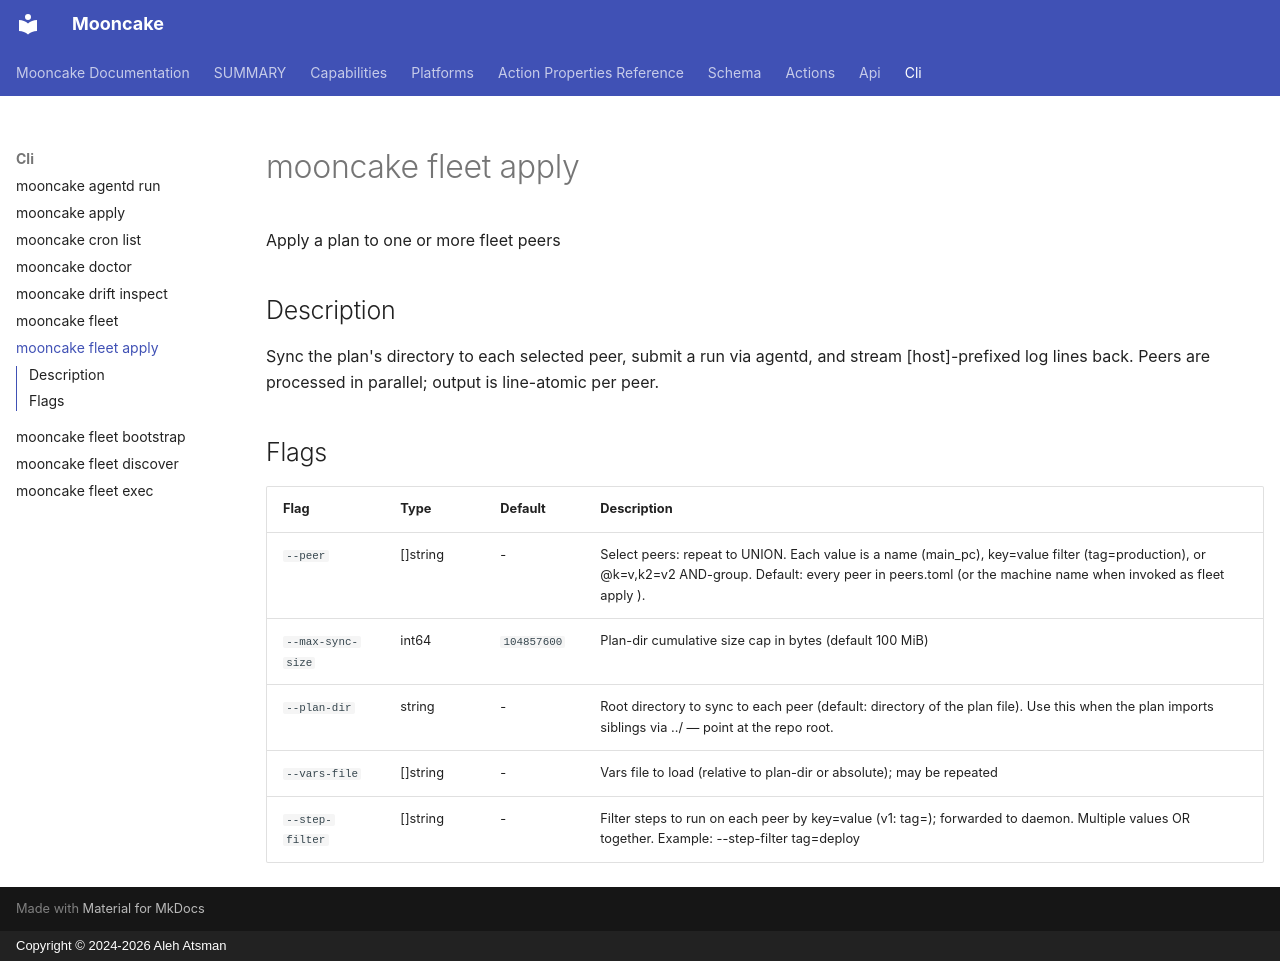

repository: alehatsman/mooncake · page: cli/fleet_apply/index.html · generator: mkdocs · copyright: Copyright © 2024-2026 Aleh Atsman

---
type: command
name: mooncake fleet apply
---

# mooncake fleet apply

Apply a plan to one or more fleet peers

## Description

Sync the plan's directory to each selected peer, submit a run via agentd, and stream [host]-prefixed log lines back. Peers are processed in parallel; output is line-atomic per peer.

## Flags

| Flag | Type | Default | Description |
|------|------|---------|-------------|
| `--peer` | []string | - | Select peers: repeat to UNION. Each value is a name (main_pc), key=value filter (tag=production), or @k=v,k2=v2 AND-group. Default: every peer in peers.toml (or the machine name when invoked as fleet apply <machine>). |
| `--max-sync-size` | int64 | `104857600` | Plan-dir cumulative size cap in bytes (default 100 MiB) |
| `--plan-dir` | string | - | Root directory to sync to each peer (default: directory of the plan file). Use this when the plan imports siblings via ../ — point at the repo root. |
| `--vars-file` | []string | - | Vars file to load (relative to plan-dir or absolute); may be repeated |
| `--step-filter` | []string | - | Filter steps to run on each peer by key=value (v1: tag=<x>); forwarded to daemon. Multiple values OR together. Example: --step-filter tag=deploy |

<!-- Generated by mooncake docs generate; version dev -->
